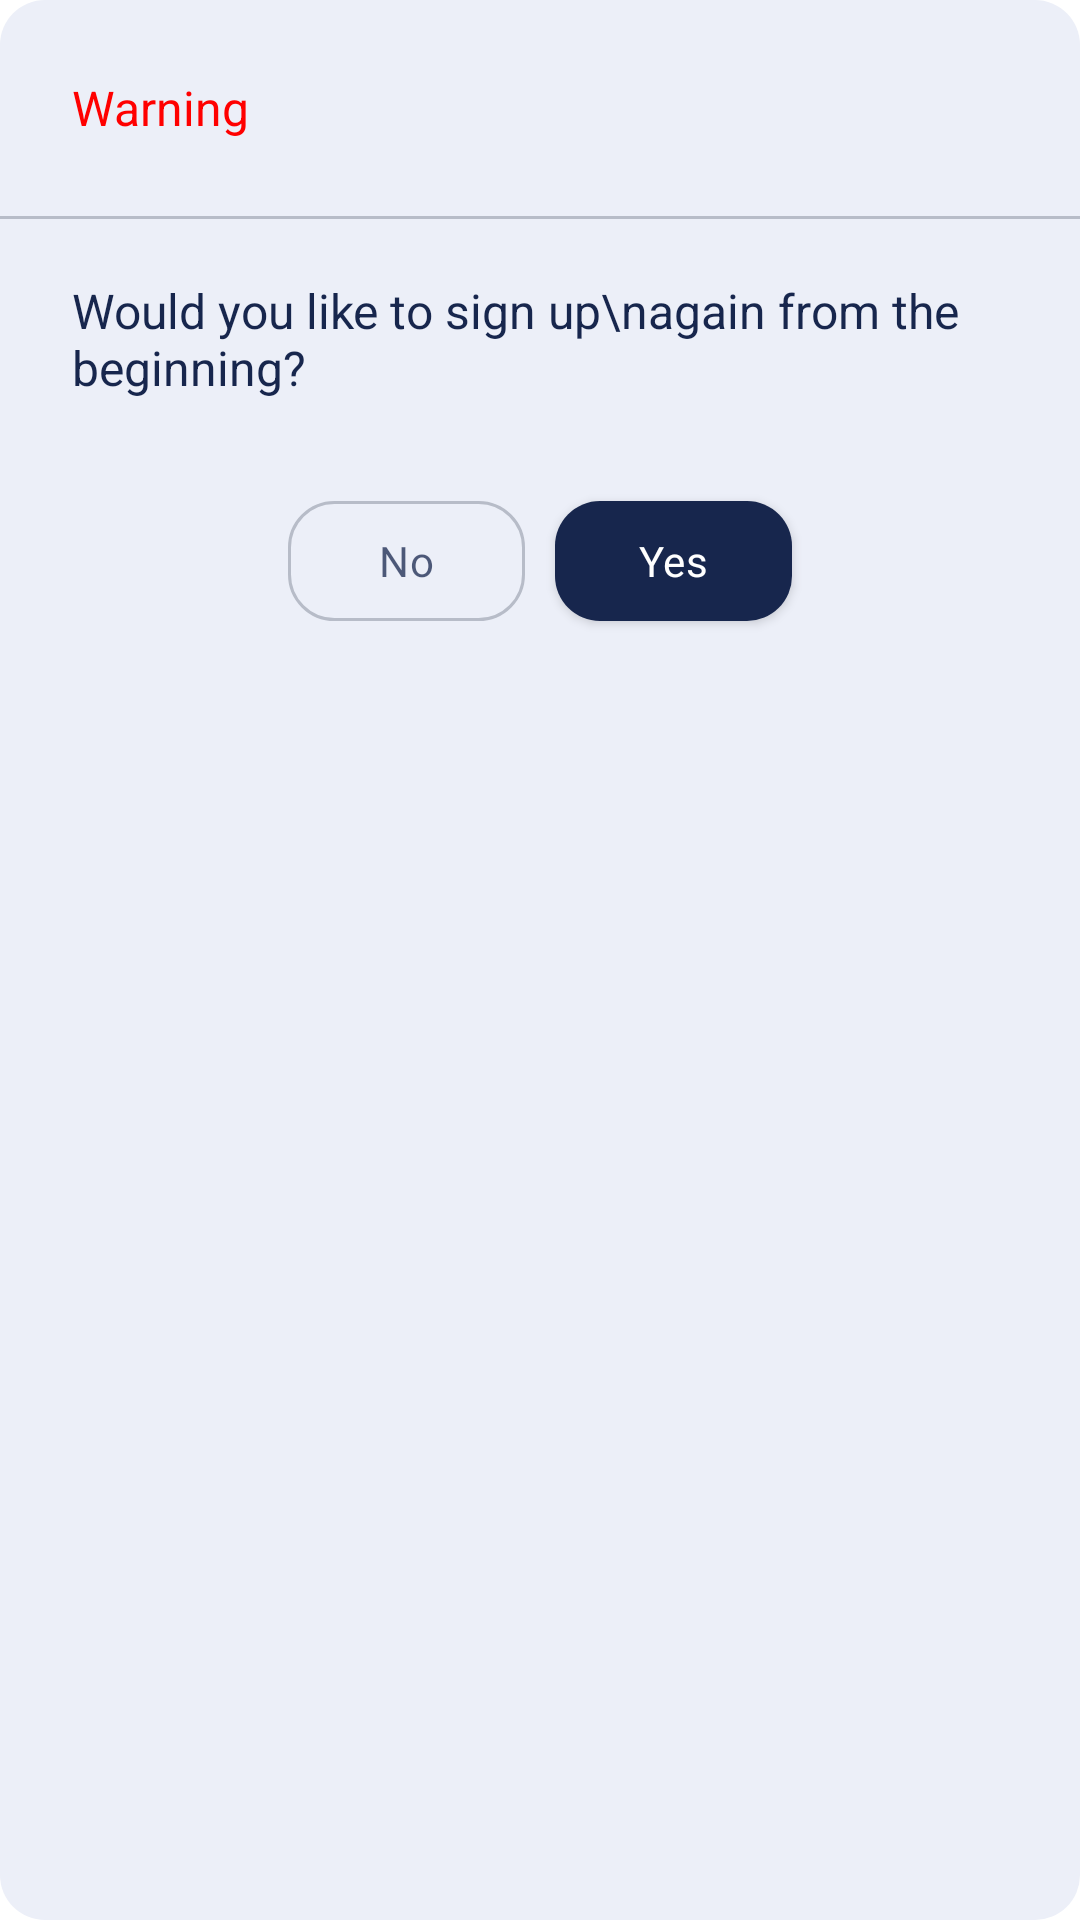

Produce the Android XML layout that renders to this screen, including the resource entries it uses.
<!-- AndroidManifest.xml: application theme Theme.Mongtron_T -->
<!-- res/layout/dialog_re_signup.xml -->
<?xml version="1.0" encoding="utf-8"?>
<LinearLayout xmlns:android="http://schemas.android.com/apk/res/android"
    android:id="@+id/setting"
    android:layout_width="300dp"
    android:layout_height="wrap_content"
    android:layout_gravity="center"
    android:background="@drawable/rounding_box_dialog"
    android:orientation="vertical">

    <LinearLayout
        android:layout_width="match_parent"
        android:layout_height="72dp">

        <TextView
            android:layout_width="wrap_content"
            android:layout_height="wrap_content"
            android:layout_marginStart="24dp"
            android:layout_gravity="center"
            android:text="@string/warning"
            android:textAppearance="@style/dialog_sex"
            android:textColor="#ff0000"/>

    </LinearLayout>

    <View
        android:layout_width="match_parent"
        android:layout_height="1dp"
        android:background="#B7BCC8" />


   <LinearLayout
       android:layout_width="match_parent"
       android:layout_height="80dp">

       <TextView
           android:layout_width="wrap_content"
           android:layout_height="wrap_content"
           android:layout_marginStart="24dp"
           android:layout_gravity="center"
           android:text="Would you like to sign up\nagain from the beginning?"
           android:textAppearance="@style/dialog_sex" />


   </LinearLayout>


    <LinearLayout
        android:layout_width="match_parent"
        android:layout_height="68dp"
        android:gravity="center"
        android:orientation="horizontal">


        <android.widget.Button
            android:id="@+id/reDialogNoButton"
            android:layout_width="79dp"
            android:layout_height="40dp"
            android:layout_gravity="center"
            android:layout_marginEnd="5dp"
            android:background="@drawable/rounding_box_unchecked"
            android:text="No"
            android:textAppearance="@style/sign_up_sex_cancel" />

        <android.widget.Button
            android:id="@+id/reDialogYesButton"
            android:layout_width="79dp"
            android:layout_height="40dp"
            android:layout_gravity="center"
            android:layout_marginStart="5dp"
            android:background="@drawable/rounding_button_main_color"
            android:text="Yes"
            android:textAppearance="@style/sign_up_sex_save" />

    </LinearLayout>

</LinearLayout>
<!-- resources referenced by this layout -->
<resources>
  <!-- drawable rounding_box_dialog (drawable) -->
  <?xml version="1.0" encoding="utf-8"?>
  <shape xmlns:android="http://schemas.android.com/apk/res/android"
      android:padding="10dp"
      android:shape="rectangle"
      android:elevation="100dp">
      <solid android:color="#ECEFF8" />
      <corners
          android:topLeftRadius="15dp"
          android:topRightRadius="15dp"
          android:bottomLeftRadius="15dp"
          android:bottomRightRadius="15dp"/>
  
  </shape>
  <!-- drawable rounding_box_unchecked (drawable) -->
  <?xml version="1.0" encoding="utf-8"?>
  <shape xmlns:android="http://schemas.android.com/apk/res/android"
      android:padding="10dp"
      android:shape="rectangle"
      android:elevation="100dp">
      <stroke
          android:width="1dp"
          android:color="#B7BCC8"/>
      <solid android:color="@android:color/transparent"/>
      <corners
          android:topLeftRadius="15dp"
          android:topRightRadius="15dp"
          android:bottomLeftRadius="15dp"
          android:bottomRightRadius="15dp"/>
  
  </shape>
  <!-- drawable rounding_button_main_color (drawable) -->
  <?xml version="1.0" encoding="utf-8"?>
  <shape xmlns:android="http://schemas.android.com/apk/res/android"
      android:padding="10dp"
      android:shape="rectangle"
      android:elevation="100dp">
      <solid android:color="@color/main_background" />
      <corners
          android:topLeftRadius="15dp"
          android:topRightRadius="15dp"
          android:bottomLeftRadius="15dp"
          android:bottomRightRadius="15dp"/>
  
  </shape>
  <string name="warning">Warning</string>
  <style name="dialog_sex">
          <item name="android:textSize">16sp</item>
          <item name="android:textColor">#17264D</item>
      </style>
  <style name="sign_up_sex_cancel">
          <item name="android:textSize">14sp</item>
          <item name="android:letterSpacing">0.01</item>
          <item name="android:textColor">#BF17264D</item>
      </style>
  <style name="sign_up_sex_save">
          <item name="android:textSize">14sp</item>
          <item name="android:letterSpacing">0.01</item>
          <item name="android:textColor">#FFFFFF</item>
      </style>
  <style name="Theme.Mongtron_T" parent="Theme.MaterialComponents.Light.DarkActionBar">
          
          <item name="windowNoTitle">true</item>
          <item name="colorPrimary">@color/purple_500</item>
          <item name="colorPrimaryVariant">@color/purple_700</item>
          <item name="colorOnPrimary">@color/white</item>
          
          <item name="colorSecondary">@color/teal_200</item>
          <item name="colorSecondaryVariant">@color/teal_700</item>
          <item name="colorOnSecondary">@color/black</item>
          
          <item name="android:statusBarColor">?attr/colorPrimaryVariant</item>
          
      </style>
  <color name="main_background">#17264D</color>
  <color name="purple_500">#FF6200EE</color>
  <color name="purple_700">#FF3700B3</color>
  <color name="white">#FFFFFFFF</color>
  <color name="teal_200">#FF03DAC5</color>
  <color name="teal_700">#FF018786</color>
  <color name="black">#FF000000</color>
</resources>
